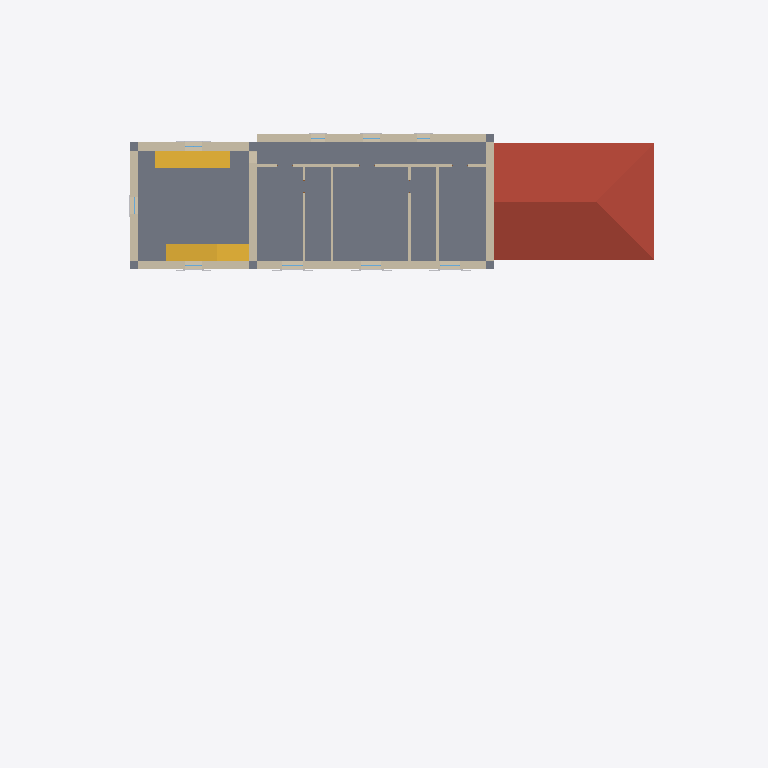
Plan cut of the same IFC building model at storey 'L1' (level 3.50 m, cut at 4.90 m), seen from above with north up, elements coloured by IFC class: 12 walls (beige), 2 stairs (yellow), 1 slab (grey), 1 roof (red-brown). Cut surfaces are drawn darker.
Extent 42.0 m × 30.4 m × 15.5 m (x, y, z). Storeys (4): LP at -1.98 m; L0 at 0.00 m; L1 at 3.50 m; L2 at 6.70 m. Elements (232): 84 IfcBeam, 31 IfcBuildingElementProxy, 20 IfcWall, 20 IfcWindow, 17 IfcShadingDevice, 11 IfcDoor, 9 IfcLightFixture, 8 IfcCovering, 7 IfcSlab, 6 IfcOutlet, 5 IfcColumn, 5 IfcFurniture.

HEADER;
FILE_DESCRIPTION(('ViewDefinition[DesignTransferView]'),'2;1');
FILE_NAME('/dev/null','2026-09-03T15:45:26-04:00',(''),(''),'IfcOpenShell 0.8.5','IfcOpenShell 0.8.5','Nobody');
FILE_SCHEMA(('IFC4'));
ENDSEC;
DATA;
#1=IFCPROJECT('1oS6QDI$b8JRMjm3wkGGPF',$,'bastide-montfuron',$,$,$,$,(#10),#5);
#12=IFCSITE('19HzXODnP1kevUF$gTfxmO',$,'Site',$,$,$,$,$,$,$,$,$,$,$);
#13=IFCBUILDING('1IAAKAeav42gN_tEYPa9K3',$,'bastide-montfuron',$,$,$,$,$,$,$,$,$);
#16=IFCBUILDINGSTOREY('080MRWRQH0$wDfB0YJvuWf',$,'L0',$,$,#27,$,$,$,0.0);
#28=IFCBUILDINGSTOREY('3b4TQrww110uMnrp9_eSh_',$,'L1',$,$,#38,$,$,$,3500.0);
#39=IFCBUILDINGSTOREY('1npi5XyN5CwBrm08Wbeho2',$,'L2',$,$,#49,$,$,$,6700.0);
#50=IFCBUILDINGSTOREY('2inem05Xn6oOyiYnjY8LGR',$,'LP',$,$,#60,$,$,$,-1980.0);
#18254=IFCSLAB('2UvRps8Lb0CAhH5Fr$Z3Xu',$,'F1',$,$,#18308,#18298,$,$);
#22254=IFCROOF('3FNODx7Gv4PucBhA04AuV6',$,'RK',$,$,#22288,#22278,$,$);
#304=IFCWALL('2L7u12iPP2vPTFWSdbfhQZ',$,'MN',$,$,#325,#315,$,$);
#224=IFCWALL('2xxibVzYz21OD43VdR8HdF',$,'MS',$,$,#245,#235,$,$);
#17374=IFCSTAIR('0ZnZE3SwL6NhWDrWajKUzS',$,'ST2',$,$,#17604,#17594,$,$);
#17136=IFCSTAIR('1wr76zwrrBePZdHNmLYYCj',$,'ST1',$,$,#17354,#17344,$,$);
#144=IFCWALL('12IwMnQbv15u9VfF9RdbV4',$,'TN',$,$,#165,#155,$,$);
#264=IFCWALL('1WcW1hJfjDywumUA1l6cgf',$,'ME',$,$,#285,#275,$,$);
#104=IFCWALL('0sKQyVCsfABvMa4PwoJTVH',$,'TE',$,$,#125,#115,$,$);
#61=IFCWALL('2VjPT2hy97N8B6WP0BEYrn',$,'TS',$,$,#83,#72,$,$);
#184=IFCWALL('0bjMKlb6f7nODTrhfNWTbW',$,'TW',$,$,#205,#195,$,$);
#17624=IFCWALL('1H3J2BZe99WO8M7yHuAqxT',$,'PC',$,$,#17645,#17635,$,$);
#17784=IFCWALL('3$CAmlVKnFnhcQXqGAgRXh',$,'PB4',$,$,#17805,#17795,$,$);
#17744=IFCWALL('31cLsBN2r8JO_xtu4RdxH7',$,'PB3',$,$,#17765,#17755,$,$);
#17704=IFCWALL('1AiYGr3AH7zQ3k7lwDziR2',$,'PB2',$,$,#17725,#17715,$,$);
#17664=IFCWALL('2eohaJY7D4UPT9m4VyQycX',$,'PB1',$,$,#17685,#17675,$,$);
ENDSEC;
